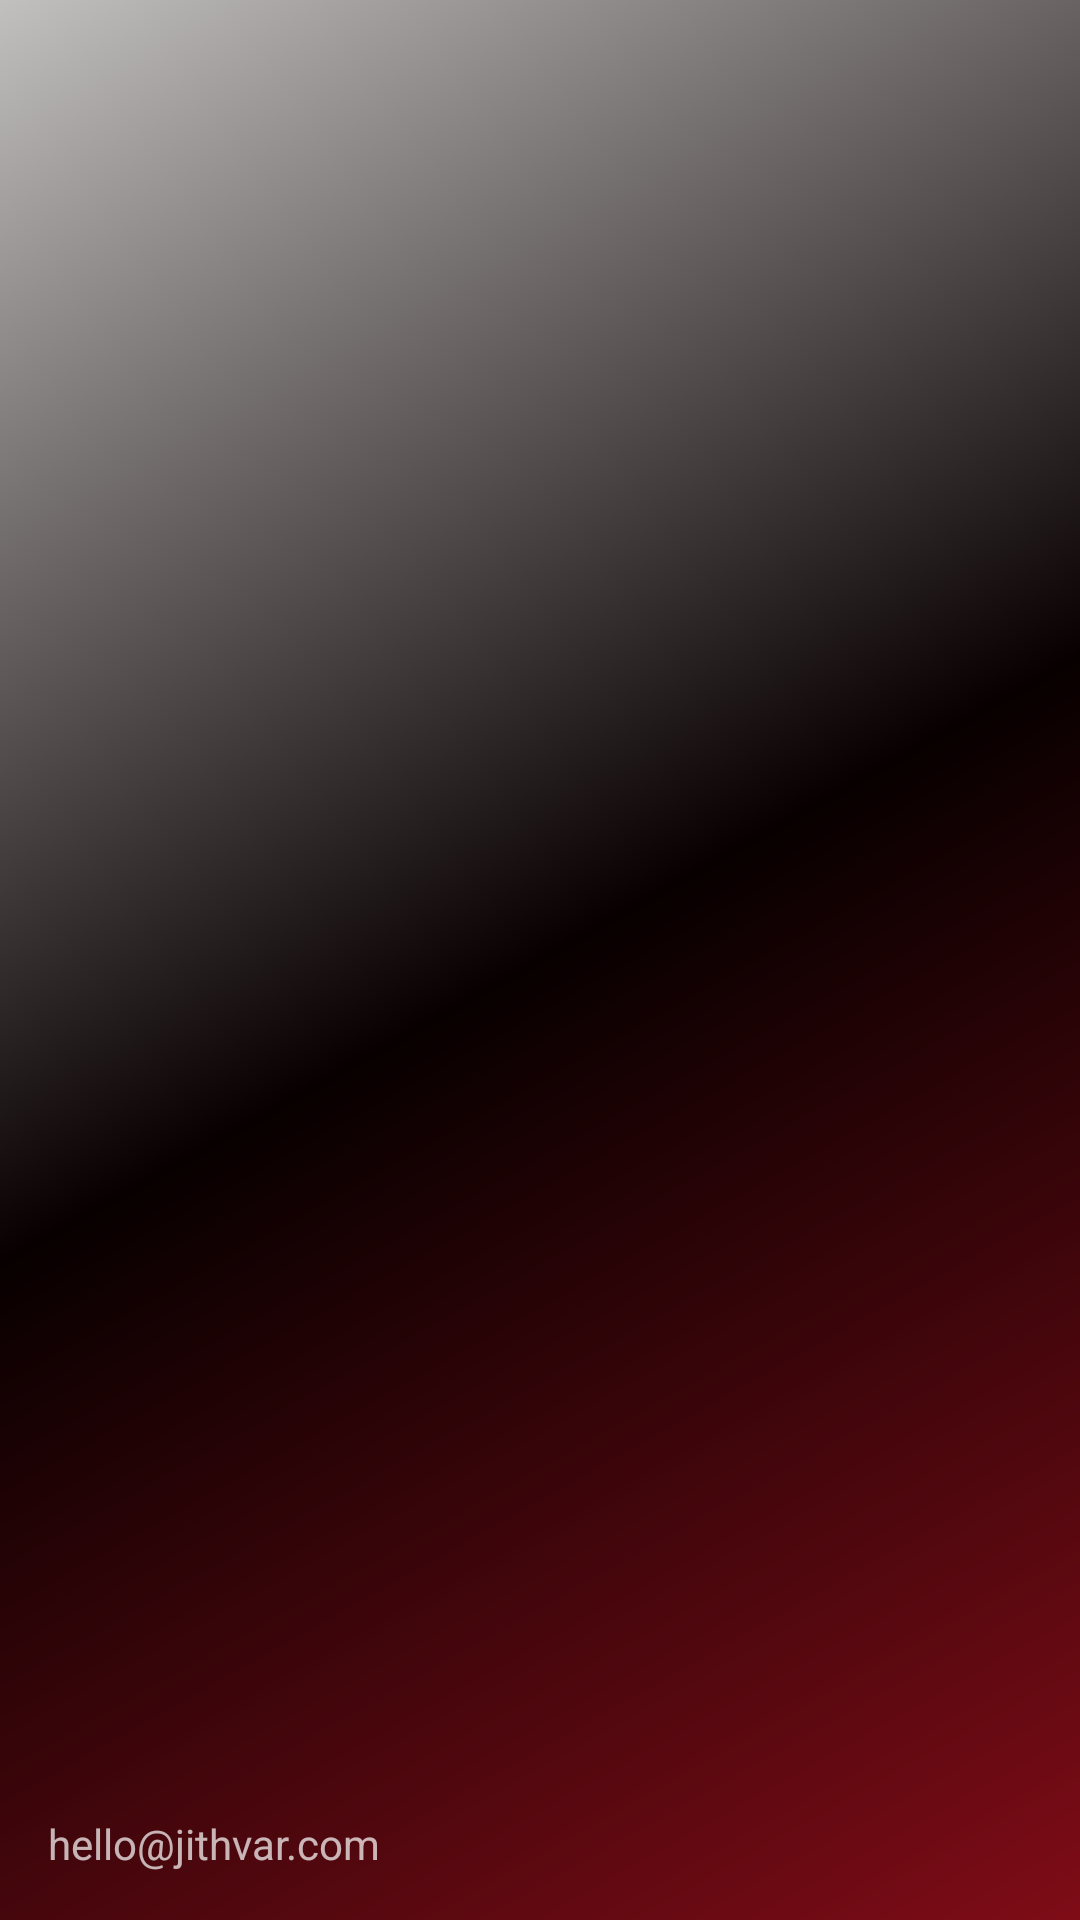

Here is an Android app screen rendered from its layout file. Give the layout XML and the strings, colors and styles it references.
<!-- AndroidManifest.xml: application theme AppTheme -->
<!-- res/layout/nav_header_main.xml -->
<?xml version="1.0" encoding="utf-8"?>
<LinearLayout xmlns:android="http://schemas.android.com/apk/res/android"
    android:layout_width="match_parent"
    android:layout_height="@dimen/nav_header_height"
    android:background="@drawable/side_nav_bar"
    android:gravity="bottom"
    android:orientation="vertical"
    android:paddingBottom="@dimen/activity_vertical_margin"
    android:paddingLeft="@dimen/activity_horizontal_margin"
    android:paddingRight="@dimen/activity_horizontal_margin"
    android:paddingTop="@dimen/activity_vertical_margin"
    android:theme="@style/ThemeOverlay.AppCompat.Dark">

    <ImageView
        android:id="@+id/imageView"
        android:layout_width="wrap_content"
        android:layout_height="wrap_content"
        android:paddingTop="@dimen/nav_header_vertical_spacing"
        android:src="@drawable/jithvar" />

    <TextView
        android:id="@+id/user_email"
        android:layout_width="wrap_content"
        android:layout_height="wrap_content"
        android:text="@string/email_jithvar" />

</LinearLayout>
<!-- resources referenced by this layout -->
<resources>
  <dimen name="activity_horizontal_margin">16dp</dimen>
  <dimen name="activity_vertical_margin">16dp</dimen>
  <dimen name="nav_header_height">180dp</dimen>
  <dimen name="nav_header_vertical_spacing">16dp</dimen>
  <!-- drawable side_nav_bar (drawable) -->
  <shape xmlns:android="http://schemas.android.com/apk/res/android"
      android:shape="rectangle">
      <gradient
          android:angle="135"
          android:centerColor="#080000"
          android:endColor="#c2bfbf"
          android:startColor="#7e0c17"
          android:type="linear" />
  </shape>
  <string name="email_jithvar">hello@jithvar.com</string>
  <style name="AppTheme" parent="Theme.AppCompat.DayNight.NoActionBar">
          
          <item name="colorPrimary">@color/colorPrimary</item>
          <item name="colorPrimaryDark">@color/colorPrimaryDark</item>
          <item name="colorAccent">@color/colorAccent</item>
      </style>
  <color name="colorPrimary">#9c0f0f</color>
  <color name="colorPrimaryDark">#00020d</color>
  <color name="colorAccent">#37cab7</color>
</resources>
